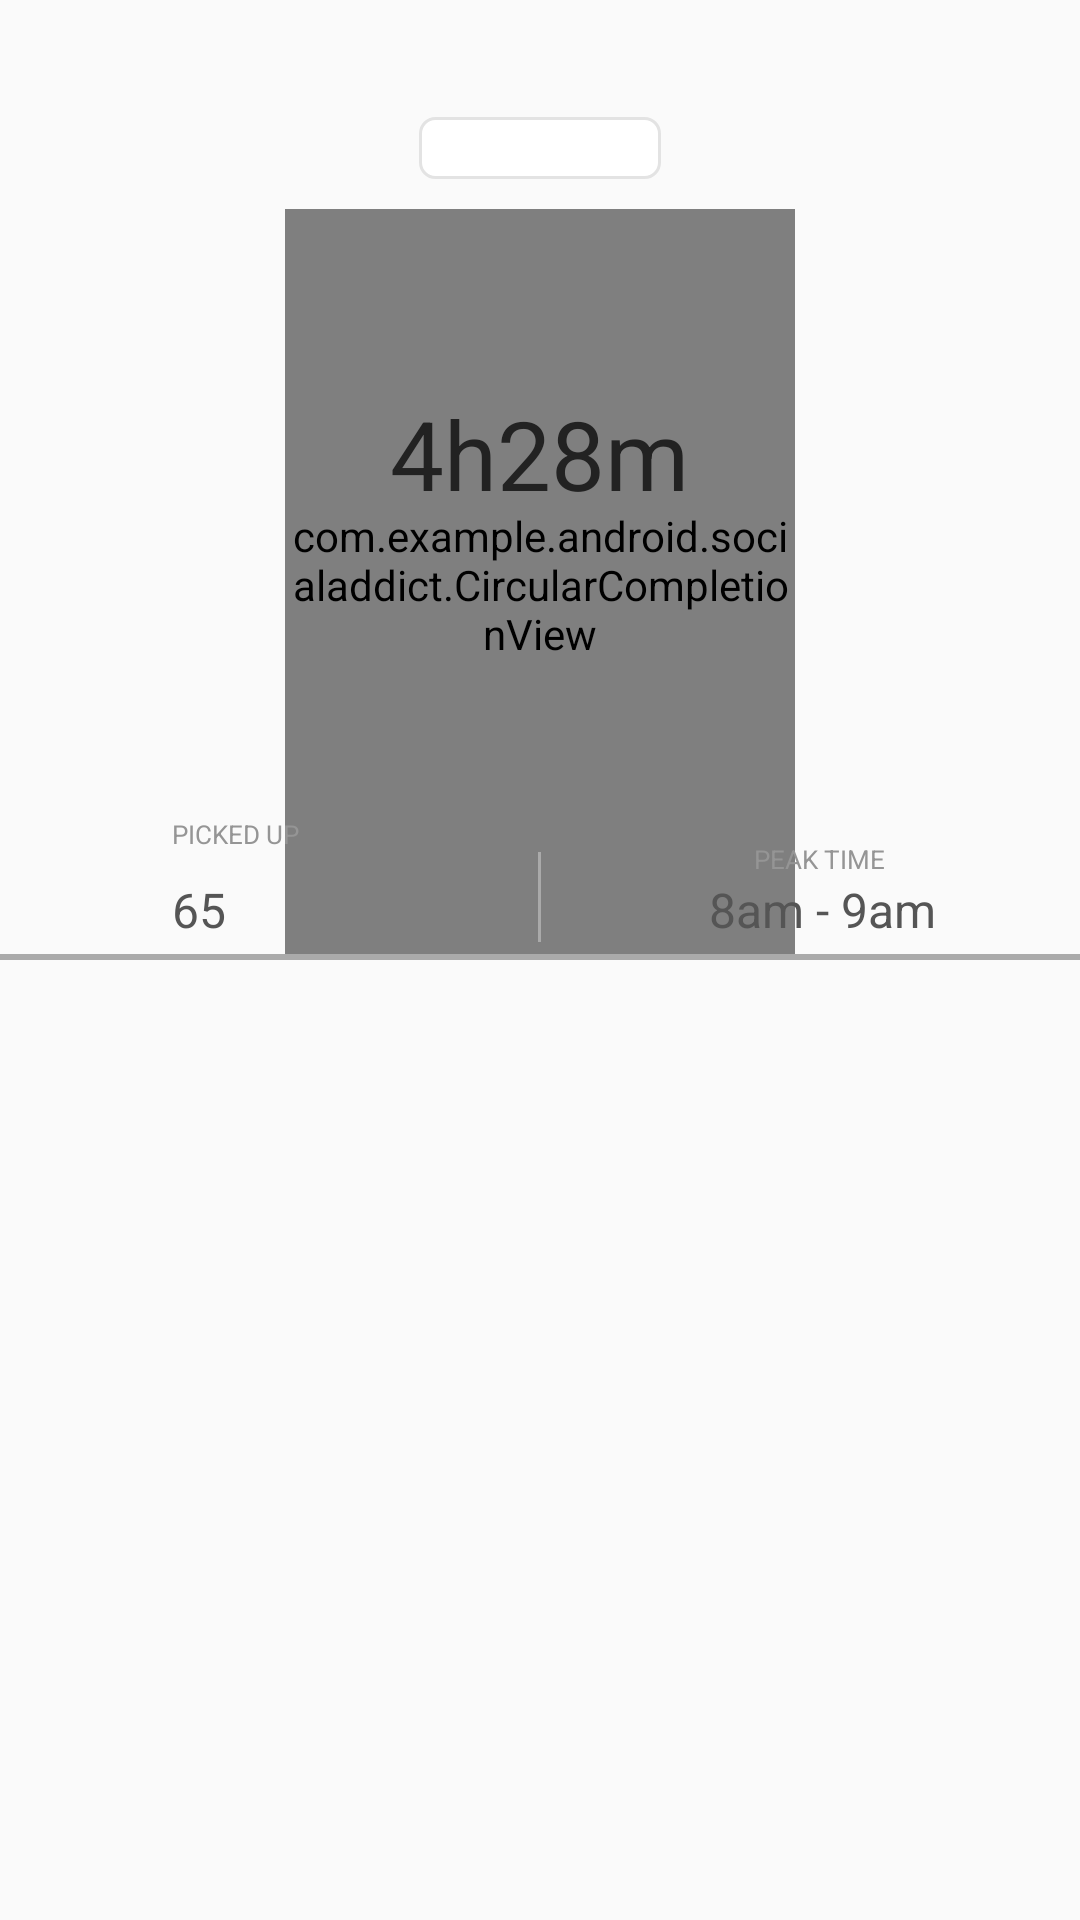

This screen was rendered from an Android layout file. Write that file and the resources it references.
<!-- AndroidManifest.xml: application theme Theme.AppCompat.Light -->
<!-- res/layout/fragment_app_usage_statistics.xml -->
<?xml version="1.0" encoding="utf-8"?>
<LinearLayout xmlns:android="http://schemas.android.com/apk/res/android"
    android:layout_width="match_parent"
    android:layout_height="match_parent"
    android:orientation="vertical"
    xmlns:tools="http://schemas.android.com/tools"
    xmlns:app="http://schemas.android.com/apk/res-auto">


    <RelativeLayout
        android:id="@+id/UsageLayout"
        android:layout_width="match_parent"
        android:layout_height="wrap_content"
        android:layout_weight="1">

        <TextView
            android:id="@+id/SelectedTime"
            android:layout_width="80.7dp"
            android:layout_height="20.7dp"
            android:layout_alignParentTop="true"
            android:layout_centerHorizontal="true"
            android:layout_marginBottom="10dp"
            android:layout_marginTop="39dp"
            android:background="@drawable/back"
            android:gravity="center_horizontal"
            android:text="@string/selected_time"
            android:textColor="#959595"
            android:textSize="8.7sp" />

        <Spinner
            android:id="@+id/spinner_time_span"
            android:layout_width="80dp"
            android:layout_height="20dp"
            android:layout_alignParentTop="true"
            android:layout_centerHorizontal="true"
            android:layout_marginBottom="10dp"
            android:layout_marginTop="39dp"
            android:background="@android:color/transparent" />

        <com.example.android.socialaddict.CircularCompletionView
            android:id="@+id/UsageCircle"
            android:layout_width="170dp"
            android:layout_height="match_parent"
            android:layout_below="@+id/SelectedTime"
            android:layout_centerHorizontal="true" />

        <TextView
            android:id="@+id/total_time"
            android:layout_width="wrap_content"
            android:layout_height="wrap_content"
            android:layout_below="@+id/SelectedTime"
            android:layout_centerHorizontal="true"
            android:layout_marginTop="60dp"
            android:gravity="center_horizontal"
            android:text="@string/total_time"
            android:textColor="#222222"
            android:textSize="32sp" />

        <com.jjoe64.graphview.GraphView
            android:id="@+id/graph"
            android:layout_width="match_parent"
            android:layout_height="fill_parent"
            android:layout_above="@+id/Pick_Header"
            android:layout_alignParentStart="true"
            android:layout_below="@id/SelectedTime"
            android:visibility="invisible" />

        <TextView
            android:id="@+id/Pick"
            android:layout_width="wrap_content"
            android:layout_height="wrap_content"
            android:layout_alignParentBottom="true"
            android:layout_alignParentStart="true"
            android:layout_marginBottom="6dp"
            android:layout_marginStart="57.3dp"
            android:gravity="center_horizontal"
            android:text="@string/picked_up"
            android:textColor="#555555"
            android:textSize="16sp" />

        <TextView
            android:id="@+id/Pick_Header"
            android:layout_width="wrap_content"
            android:layout_height="wrap_content"
            android:layout_above="@+id/verticalSep"
            android:layout_alignStart="@+id/Pick"
            android:gravity="center_horizontal"
            android:text="@string/pick_header"
            android:textColor="#959595"
            android:textSize="8.7sp" />

        <TextView
            android:id="@+id/PeakHeader"
            android:layout_width="wrap_content"
            android:layout_height="wrap_content"
            android:layout_above="@+id/Pick"
            android:layout_alignParentEnd="true"
            android:layout_marginEnd="65dp"
            android:gravity="center_horizontal"
            android:text="@string/Peak_header"
            android:textColor="#959595"
            android:textSize="8.7sp" />

        <TextView
            android:id="@+id/Peak"
            android:layout_width="wrap_content"
            android:layout_height="wrap_content"
            android:layout_alignParentEnd="true"
            android:layout_below="@+id/PeakHeader"
            android:layout_marginEnd="48dp"
            android:gravity="center_horizontal"
            android:text="@string/peak"
            android:textColor="#555555"
            android:textSize="16sp" />

        <View
            android:id="@+id/verticalSep"
            android:layout_width="1dp"
            android:layout_height="30dp"
            android:layout_alignParentBottom="true"
            android:layout_centerHorizontal="true"
            android:layout_marginBottom="6dp"
            android:background="@android:color/darker_gray" />

        <View
            android:id="@+id/HorizontalSep"
            android:layout_width="match_parent"
            android:layout_height="2dp"
            android:layout_alignParentBottom="true"
            android:layout_centerHorizontal="true"
            android:layout_marginBottom="0dp"
            android:background="@android:color/darker_gray" />
    </RelativeLayout>

    <RelativeLayout
        android:id="@+id/ListLayout"
        android:layout_width="match_parent"
        android:layout_height="wrap_content"
        android:layout_alignParentStart="true"
        android:layout_below="@+id/UsageLayout"
        android:layout_weight="1">

        <Button
            android:id="@+id/button_open_usage_setting"
            android:layout_width="wrap_content"
            android:layout_height="wrap_content"
            android:layout_centerHorizontal="true"
            android:layout_centerVertical="true"
            android:text="@string/open_app_usage_setting"
            android:visibility="gone" />

        <android.support.v7.widget.RecyclerView
            android:id="@+id/recyclerview_app_usage"
            android:layout_width="match_parent"
            android:layout_height="match_parent"
            android:layout_alignParentBottom="true"
            android:layout_marginLeft="6dp"
            android:layout_marginRight="6dp"
            android:drawSelectorOnTop="true"
            android:scrollbars="vertical"
            app:layoutManager="LinearLayoutManager" />
    </RelativeLayout>

</LinearLayout>
<!-- resources referenced by this layout -->
<resources>
  <!-- drawable back (drawable) -->
  <shape xmlns:android="http://schemas.android.com/apk/res/android" android:shape="rectangle" >
      <stroke
          android:width="1dp"
          android:color="#e3e3e3" />
  
      <solid android:color="#ffffff" />
  
      <padding
          android:left="1dp"
          android:right="1dp"
          android:top="1dp" />
  
      <corners android:radius="5dp" />
  </shape>
  <string name="Peak_header">PEAK TIME</string>
  <string name="open_app_usage_setting">Open Apps with usage access settings</string>
  <string name="peak">8am - 9am</string>
  <string name="pick_header">PICKED UP</string>
  <string name="picked_up">65</string>
  <string name="selected_time"> </string>
  <string name="total_time">4h28m</string>
</resources>
